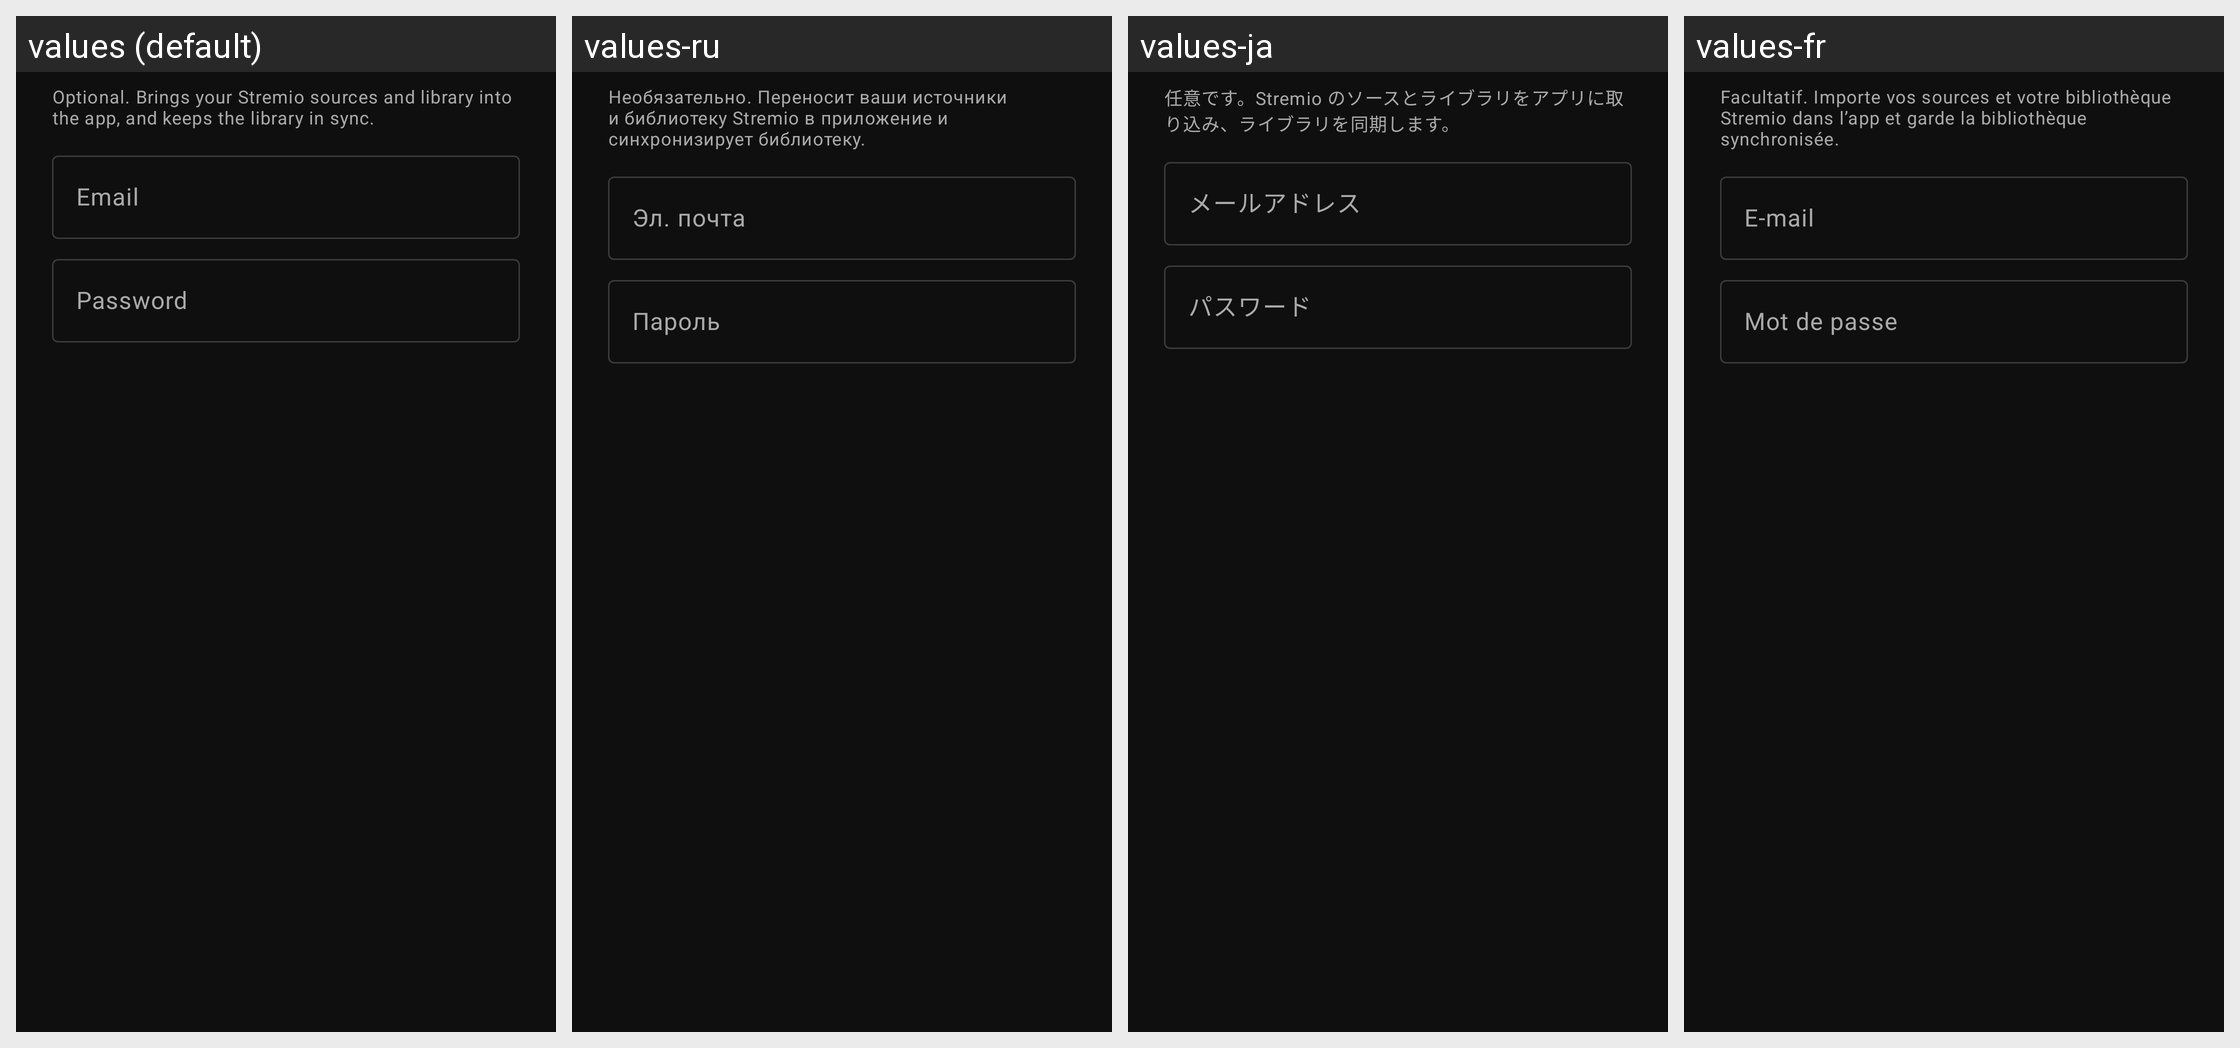

Locale-by-locale string values for the Android screen shown in this grid:
Android screen res/layout/dialog_sign_in.xml rendered under 4 locales, left to right: values (default), values-ru, values-ja, values-fr. Device: Nexus 5 (rendered at 1080×1920; each locale shown at half size, 540×960, under a caption strip naming it); theme Theme.Niixfliix.
Other locales in the repository, not shown: values-es, values-ko, values-tr, values-zh, values-zh-rTW.
Strings drawn on this screen, with the default value and each locale's value (text and hints the layout hard-codes, and strings that could not be matched under every locale, appear in the picture but are not listed):

account_sign_in_summary
  values: Optional. Brings your Stremio sources and library into the app, and keeps the library in sync.
  values-ru: Необязательно. Переносит ваши источники и библиотеку Stremio в приложение и синхронизирует библиотеку.
  values-ja: 任意です。Stremio のソースとライブラリをアプリに取り込み、ライブラリを同期します。
  values-fr: Facultatif. Importe vos sources et votre bibliothèque Stremio dans l’app et garde la bibliothèque synchronisée.

account_email
  values: Email
  values-ru: Эл. почта
  values-ja: メールアドレス
  values-fr: E-mail

account_password
  values: Password
  values-ru: Пароль
  values-ja: パスワード
  values-fr: Mot de passe
